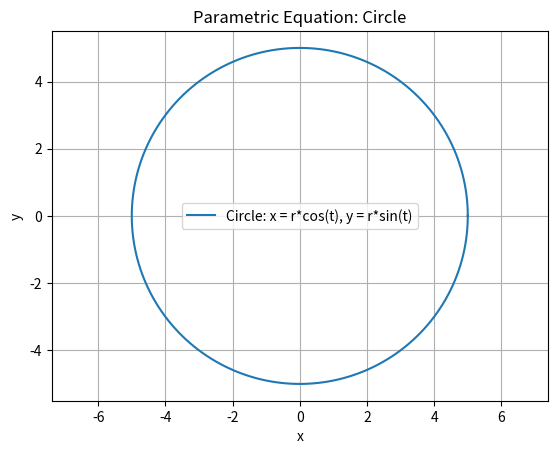

Generate this figure with matplotlib:
import numpy as np
import matplotlib.pyplot as plt

# Define the parameter t
t = np.linspace(0, 2 * np.pi, 400)

# Radius of the circle
r = 5

# Parametric equations for x and y (circle)
x = r * np.cos(t)
y = r * np.sin(t)

# Plot the parametric curve (circle)
plt.plot(x, y, label='Circle: x = r*cos(t), y = r*sin(t)')

# Add labels and title
plt.xlabel('x')
plt.ylabel('y')
plt.title('Parametric Equation: Circle')

# Add a grid and legend
plt.grid(True)
plt.legend()



# ---- Print Equation and Parametric Points ----
print("Parametric equations for the circle:")
print(f"x(t) = {r} * cos(t)")
print(f"y(t) = {r} * sin(t)")

# Print some specific points for t
print("\nSome specific points (t, x, y):")
for i in range(0, len(t), 100):  # Picking 4 points along the circle
    print(f"t = {t[i]:.2f}, x = {x[i]:.2f}, y = {y[i]:.2f}")

# Show the plot
plt.axis('equal')  # Keep the aspect ratio of the plot equal
plt.show()
